Labelled photos from "spectrograms_stft_5s_grayscale", an image-classification folder in MalakarEresh/Parkinson-Detection-. The possible labels are: healthy, parkinson.

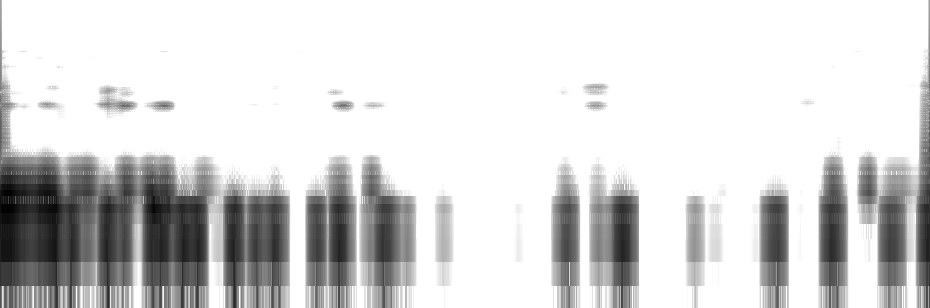
Label: parkinson

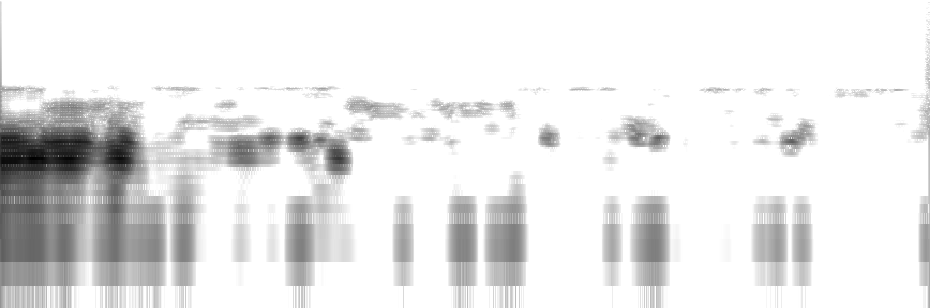
Label: healthy

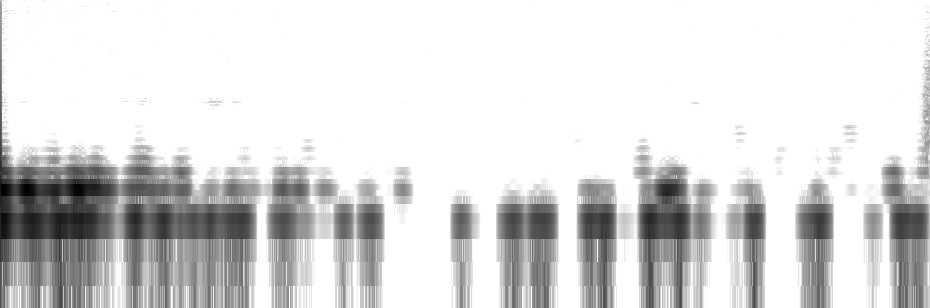
Label: parkinson

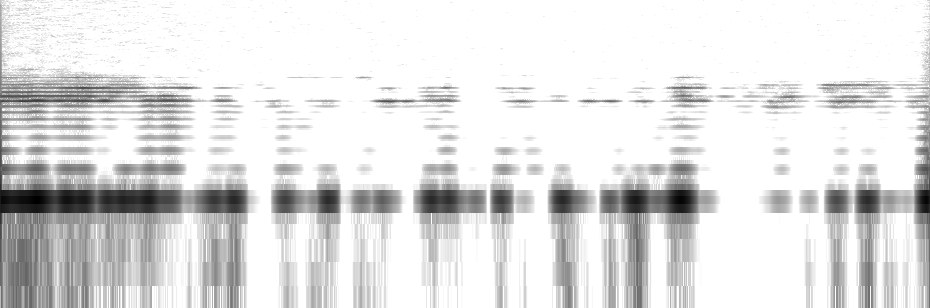
Label: healthy

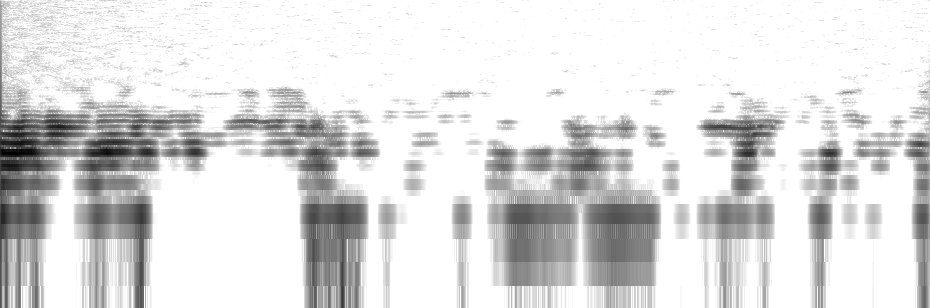
Label: parkinson

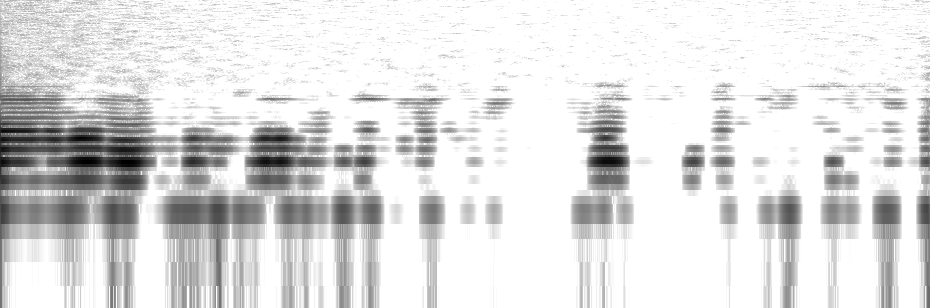
Label: healthy
